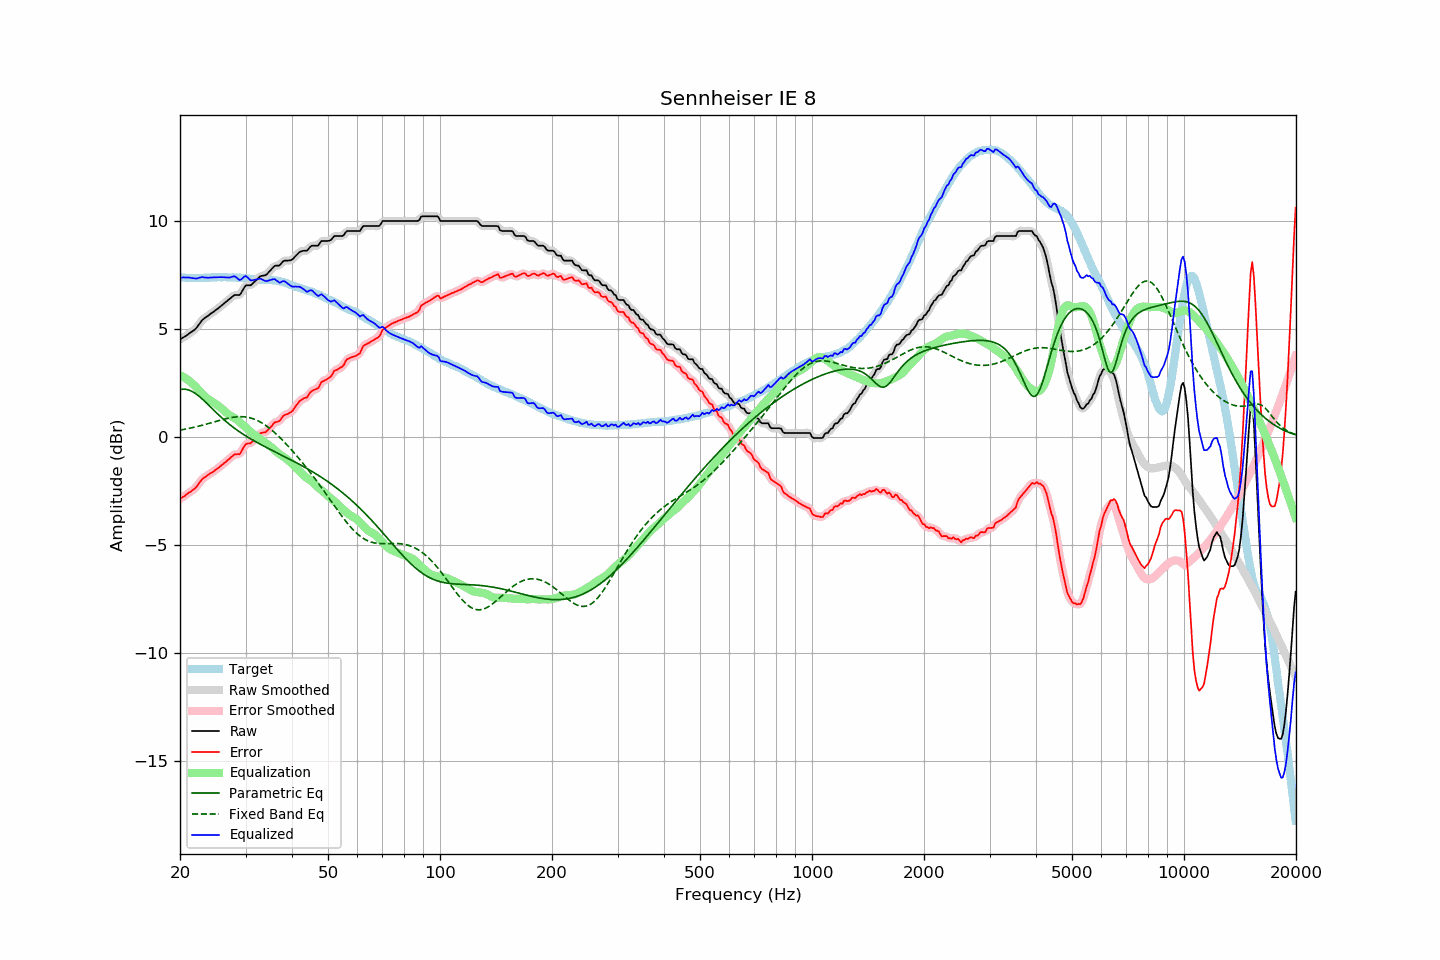

Data behind this chart, as committed beside it:
frequency, raw, error, smoothed, error_smoothed, equalization, parametric_eq, fixed_band_eq, equalized_raw, equalized_smoothed, target
20.00, 4.51, -2.87, 4.51, -2.87, 2.85, 2.19, 0.31, 7.36, 7.36, 7.38
20.20, 4.55, -2.82, 4.55, -2.82, 2.82, 2.20, 0.33, 7.37, 7.37, 7.37
20.40, 4.60, -2.77, 4.60, -2.77, 2.78, 2.20, 0.34, 7.38, 7.37, 7.37
20.61, 4.64, -2.73, 4.64, -2.72, 2.73, 2.20, 0.35, 7.37, 7.37, 7.37
20.81, 4.69, -2.66, 4.69, -2.67, 2.68, 2.19, 0.37, 7.37, 7.37, 7.35
21.02, 4.74, -2.61, 4.74, -2.61, 2.63, 2.18, 0.38, 7.37, 7.37, 7.35
21.23, 4.79, -2.56, 4.79, -2.56, 2.57, 2.15, 0.40, 7.36, 7.36, 7.35
21.44, 4.84, -2.52, 4.84, -2.51, 2.51, 2.12, 0.41, 7.35, 7.35, 7.36
21.66, 4.90, -2.45, 4.89, -2.46, 2.45, 2.08, 0.43, 7.35, 7.34, 7.35
21.87, 4.95, -2.41, 4.95, -2.40, 2.37, 2.04, 0.45, 7.33, 7.33, 7.36
22.09, 5.02, -2.33, 5.03, -2.32, 2.30, 1.99, 0.47, 7.32, 7.33, 7.35
22.31, 5.12, -2.24, 5.12, -2.23, 2.22, 1.93, 0.48, 7.34, 7.33, 7.36
22.54, 5.22, -2.13, 5.22, -2.13, 2.14, 1.87, 0.50, 7.35, 7.36, 7.35
22.76, 5.32, -2.04, 5.32, -2.03, 2.05, 1.81, 0.52, 7.37, 7.37, 7.36
22.99, 5.42, -1.94, 5.41, -1.95, 1.98, 1.74, 0.54, 7.39, 7.38, 7.35
23.22, 5.47, -1.89, 5.48, -1.88, 1.90, 1.67, 0.56, 7.37, 7.38, 7.35
23.45, 5.53, -1.83, 5.53, -1.83, 1.84, 1.60, 0.58, 7.37, 7.37, 7.36
23.69, 5.58, -1.78, 5.58, -1.78, 1.78, 1.53, 0.60, 7.36, 7.36, 7.36
23.92, 5.63, -1.73, 5.63, -1.73, 1.73, 1.45, 0.62, 7.36, 7.36, 7.36
24.16, 5.69, -1.68, 5.69, -1.69, 1.68, 1.38, 0.64, 7.37, 7.36, 7.37
24.40, 5.74, -1.64, 5.74, -1.64, 1.63, 1.31, 0.67, 7.37, 7.37, 7.38
24.65, 5.79, -1.59, 5.79, -1.59, 1.58, 1.23, 0.69, 7.37, 7.38, 7.38
24.89, 5.85, -1.53, 5.85, -1.53, 1.53, 1.16, 0.71, 7.38, 7.38, 7.38
25.14, 5.90, -1.48, 5.90, -1.48, 1.48, 1.09, 0.73, 7.38, 7.38, 7.38
25.39, 5.96, -1.43, 5.96, -1.42, 1.42, 1.02, 0.75, 7.38, 7.38, 7.39
25.65, 6.02, -1.37, 6.02, -1.37, 1.37, 0.95, 0.77, 7.38, 7.38, 7.39
25.91, 6.08, -1.30, 6.08, -1.30, 1.31, 0.88, 0.79, 7.38, 7.38, 7.38
26.16, 6.14, -1.25, 6.14, -1.24, 1.24, 0.82, 0.81, 7.38, 7.38, 7.39
26.43, 6.20, -1.19, 6.20, -1.18, 1.18, 0.75, 0.83, 7.38, 7.38, 7.38
26.69, 6.26, -1.12, 6.26, -1.12, 1.11, 0.69, 0.85, 7.37, 7.37, 7.38
26.96, 6.32, -1.05, 6.32, -1.06, 1.05, 0.63, 0.86, 7.37, 7.37, 7.37
27.23, 6.38, -0.99, 6.38, -0.99, 0.99, 0.57, 0.88, 7.37, 7.38, 7.37
27.50, 6.45, -0.92, 6.45, -0.92, 0.95, 0.51, 0.89, 7.40, 7.40, 7.37
27.77, 6.51, -0.87, 6.51, -0.86, 0.91, 0.45, 0.91, 7.42, 7.42, 7.38
28.05, 6.56, -0.81, 6.55, -0.82, 0.86, 0.39, 0.92, 7.42, 7.41, 7.37
28.33, 6.56, -0.81, 6.55, -0.81, 0.81, 0.34, 0.92, 7.37, 7.37, 7.37
28.62, 6.56, -0.80, 6.56, -0.81, 0.76, 0.29, 0.93, 7.31, 7.31, 7.36
28.90, 6.56, -0.80, 6.58, -0.77, 0.69, 0.24, 0.93, 7.25, 7.28, 7.36
29.19, 6.65, -0.70, 6.66, -0.69, 0.63, 0.18, 0.93, 7.28, 7.29, 7.35
29.48, 6.78, -0.56, 6.78, -0.57, 0.57, 0.14, 0.93, 7.35, 7.35, 7.34
29.78, 6.91, -0.43, 6.90, -0.44, 0.50, 0.09, 0.93, 7.41, 7.40, 7.34
30.08, 7.01, -0.33, 6.98, -0.35, 0.43, 0.04, 0.92, 7.44, 7.41, 7.34
30.38, 7.01, -0.31, 7.01, -0.31, 0.36, -0.00, 0.91, 7.37, 7.37, 7.32
30.68, 7.01, -0.31, 7.02, -0.30, 0.29, -0.05, 0.89, 7.30, 7.31, 7.31
30.99, 7.01, -0.29, 7.03, -0.27, 0.22, -0.09, 0.87, 7.23, 7.25, 7.30
31.30, 7.08, -0.21, 7.08, -0.22, 0.16, -0.14, 0.85, 7.24, 7.24, 7.29
31.61, 7.15, -0.14, 7.14, -0.14, 0.11, -0.18, 0.83, 7.26, 7.25, 7.29
31.93, 7.22, -0.05, 7.22, -0.06, 0.05, -0.22, 0.80, 7.27, 7.27, 7.27
32.24, 7.29, 0.02, 7.29, 0.02, -0.00, -0.26, 0.76, 7.29, 7.29, 7.27
32.57, 7.36, 0.10, 7.36, 0.10, -0.06, -0.30, 0.73, 7.30, 7.30, 7.26
32.89, 7.43, 0.17, 7.42, 0.15, -0.11, -0.34, 0.69, 7.32, 7.30, 7.26
33.22, 7.45, 0.19, 7.44, 0.19, -0.16, -0.38, 0.64, 7.29, 7.28, 7.26
33.55, 7.46, 0.20, 7.46, 0.20, -0.21, -0.42, 0.60, 7.25, 7.25, 7.26
33.89, 7.47, 0.21, 7.48, 0.22, -0.26, -0.46, 0.55, 7.21, 7.22, 7.26
34.23, 7.52, 0.27, 7.53, 0.27, -0.32, -0.50, 0.49, 7.20, 7.21, 7.25
34.57, 7.60, 0.34, 7.59, 0.34, -0.37, -0.54, 0.44, 7.23, 7.22, 7.26
34.92, 7.68, 0.42, 7.68, 0.42, -0.43, -0.57, 0.38, 7.25, 7.25, 7.25
35.27, 7.76, 0.50, 7.76, 0.51, -0.49, -0.61, 0.32, 7.27, 7.28, 7.26
35.62, 7.84, 0.60, 7.84, 0.59, -0.55, -0.65, 0.25, 7.29, 7.29, 7.24
35.97, 7.91, 0.67, 7.89, 0.66, -0.62, -0.69, 0.19, 7.29, 7.27, 7.23
... 635 more rows
